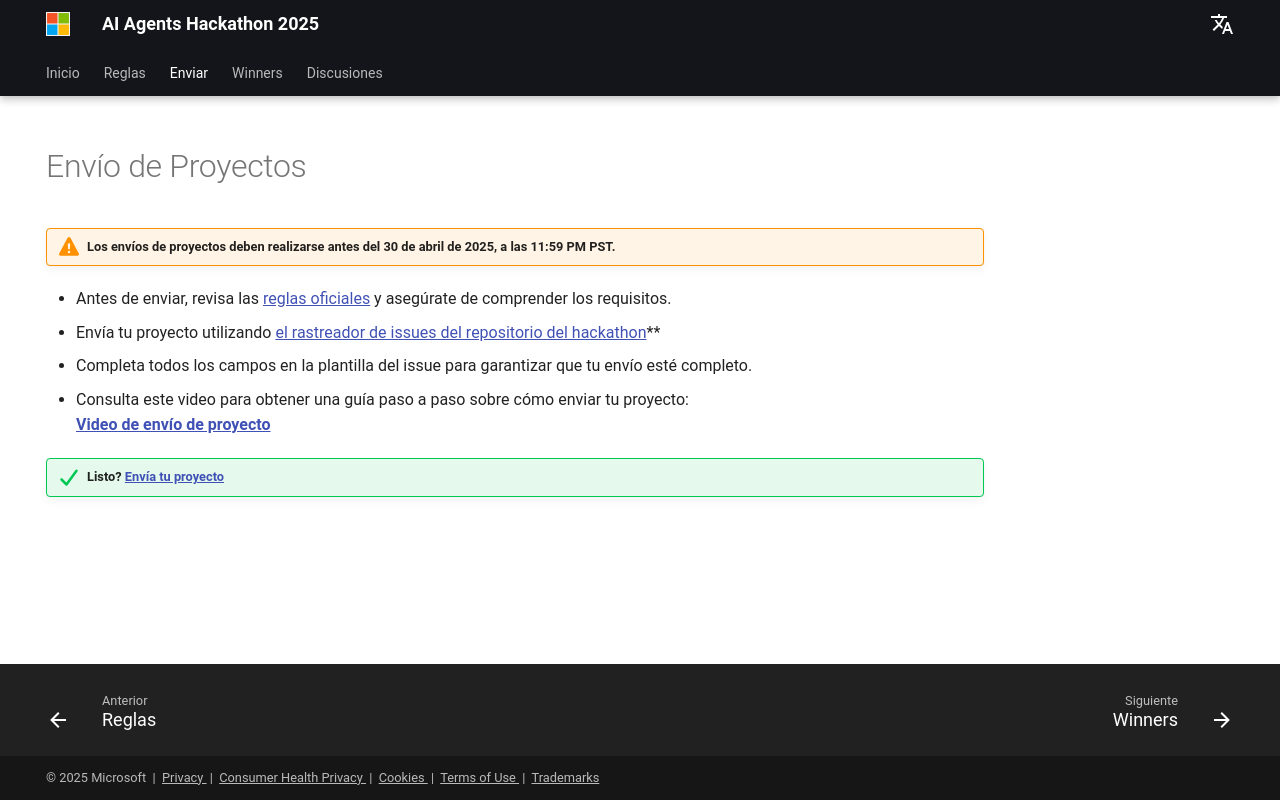

repository: leary-poken/AI_Agents_Hackathon · page: es/submission/index.html · generator: mkdocs

---
hide:
  - navigation
---

# Envío de Proyectos

!!! warning "Los envíos de proyectos deben realizarse antes del 30 de abril de 2025, a las 11:59 PM PST."

- Antes de enviar, revisa las [reglas oficiales](rules.md) y asegúrate de comprender los requisitos.
- Envía tu proyecto utilizando [el rastreador de issues del repositorio del hackathon](https://github.com/microsoft/AI_Agents_Hackathon/issues/new?template=project.yml)**
- Completa todos los campos en la plantilla del issue para garantizar que tu envío esté completo.
- Consulta este video para obtener una guía paso a paso sobre cómo enviar tu proyecto:  
**[Video de envío de proyecto](https://github.com/microsoft/hack-together-teams/assets/3199282/572ea387-61ec-4b77-9885-23b5b2bd39bd)**

!!! success "Listo? [Envía tu proyecto](https://github.com/microsoft/AI_Agents_Hackathon/issues/new?template=project.yml)"
